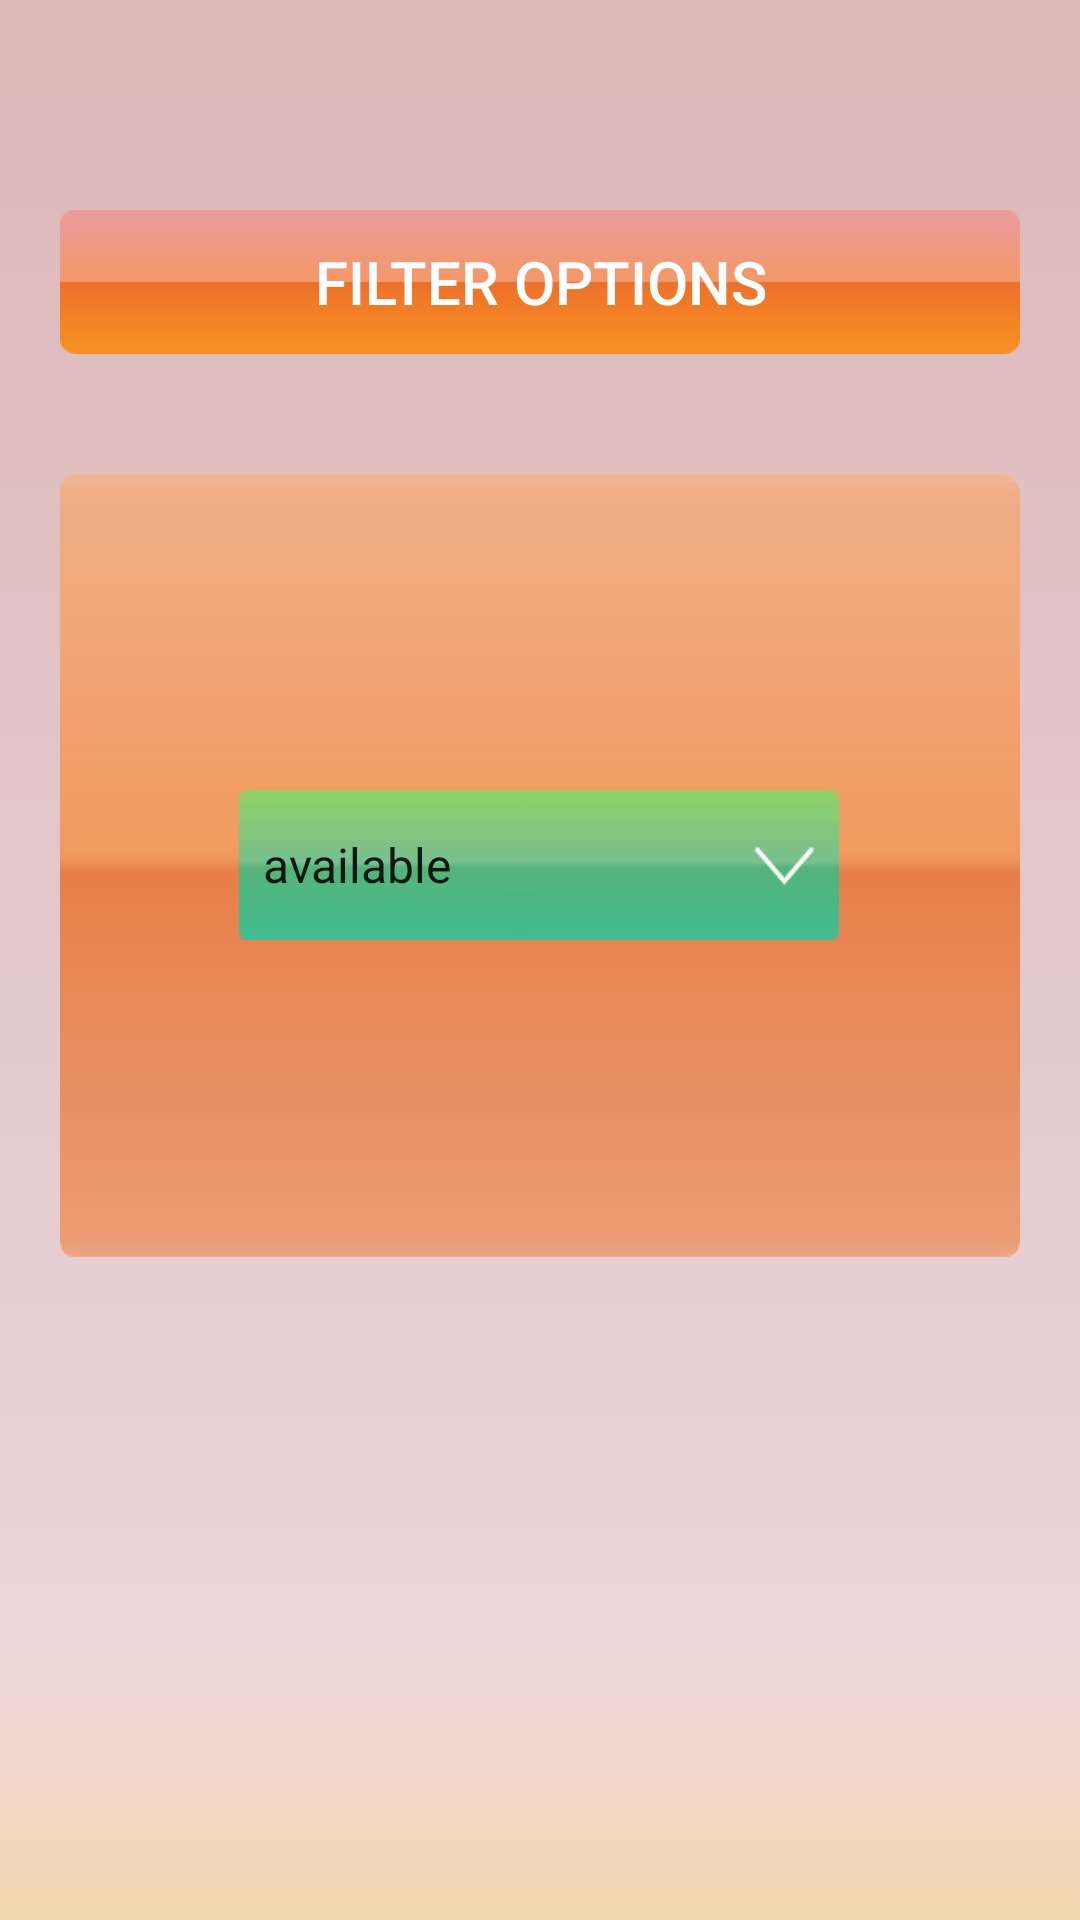

Reconstruct the res/layout file that produces this screen, plus the resources it refers to.
<!-- AndroidManifest.xml: application theme AppTheme -->
<!-- res/layout/settingstatusscreen.xml -->
<RelativeLayout xmlns:android="http://schemas.android.com/apk/res/android"
    xmlns:tools="http://schemas.android.com/tools"
    android:layout_width="match_parent"
    android:layout_height="match_parent"
    
    android:background="@drawable/settingbg"
    tools:context="${relativePackage}.${activityClass}" >
    
    <Button
        android:id="@+id/settingoptionbtn"
        android:layout_width="fill_parent"
        android:background="@drawable/subjecttextbg1"
        android:layout_centerHorizontal="true"
		android:gravity="center"
        android:layout_height="wrap_content"
        android:textSize="20dp"
        android:layout_marginTop="70dp"
        android:layout_marginLeft="20dp"
        android:text="Filter Options"
        
        android:layout_marginBottom="20dp"
        android:layout_marginRight="20dp"
        android:textColor="#FFFFFFFF"
	/>
    <RelativeLayout
        android:layout_width="fill_parent"
       android:layout_height="wrap_content"
       android:layout_margin="20dp"
       
       android:gravity="center_horizontal"
       android:id="@+id/pricebubble"
       android:layout_below="@+id/settingoptionbtn"
       android:orientation="vertical"
       android:background="@drawable/settingbubble2"
        >
	<Spinner
	    android:id="@+id/statusspinner"
	    android:layout_marginTop="100dp"
	    android:layout_marginBottom="100dp"
	    android:layout_height="50dp"
	    android:gravity="center"
	    android:layout_width="200dp"
	    android:textColor="#FFFFFFFF"
	    android:background="@drawable/christmasmiracle"
        android:entries="@array/status"
	    android:layout_centerInParent="true"
	    
	    
	    />
        
    
    
    
    </RelativeLayout>

 	

</RelativeLayout>
<!-- resources referenced by this layout -->
<resources>
  <string-array name="status">
          <item>available</item>
          <item>unavailable</item>
          </string-array>
  <!-- drawable christmasmiracle: png bitmap (drawable-xxhdpi, 2279 bytes) -->
  <!-- drawable settingbg: png bitmap (drawable-xxhdpi, 5010 bytes) -->
  <!-- drawable subjecttextbg1: png bitmap (drawable-xxhdpi, 2121 bytes) -->
</resources>
